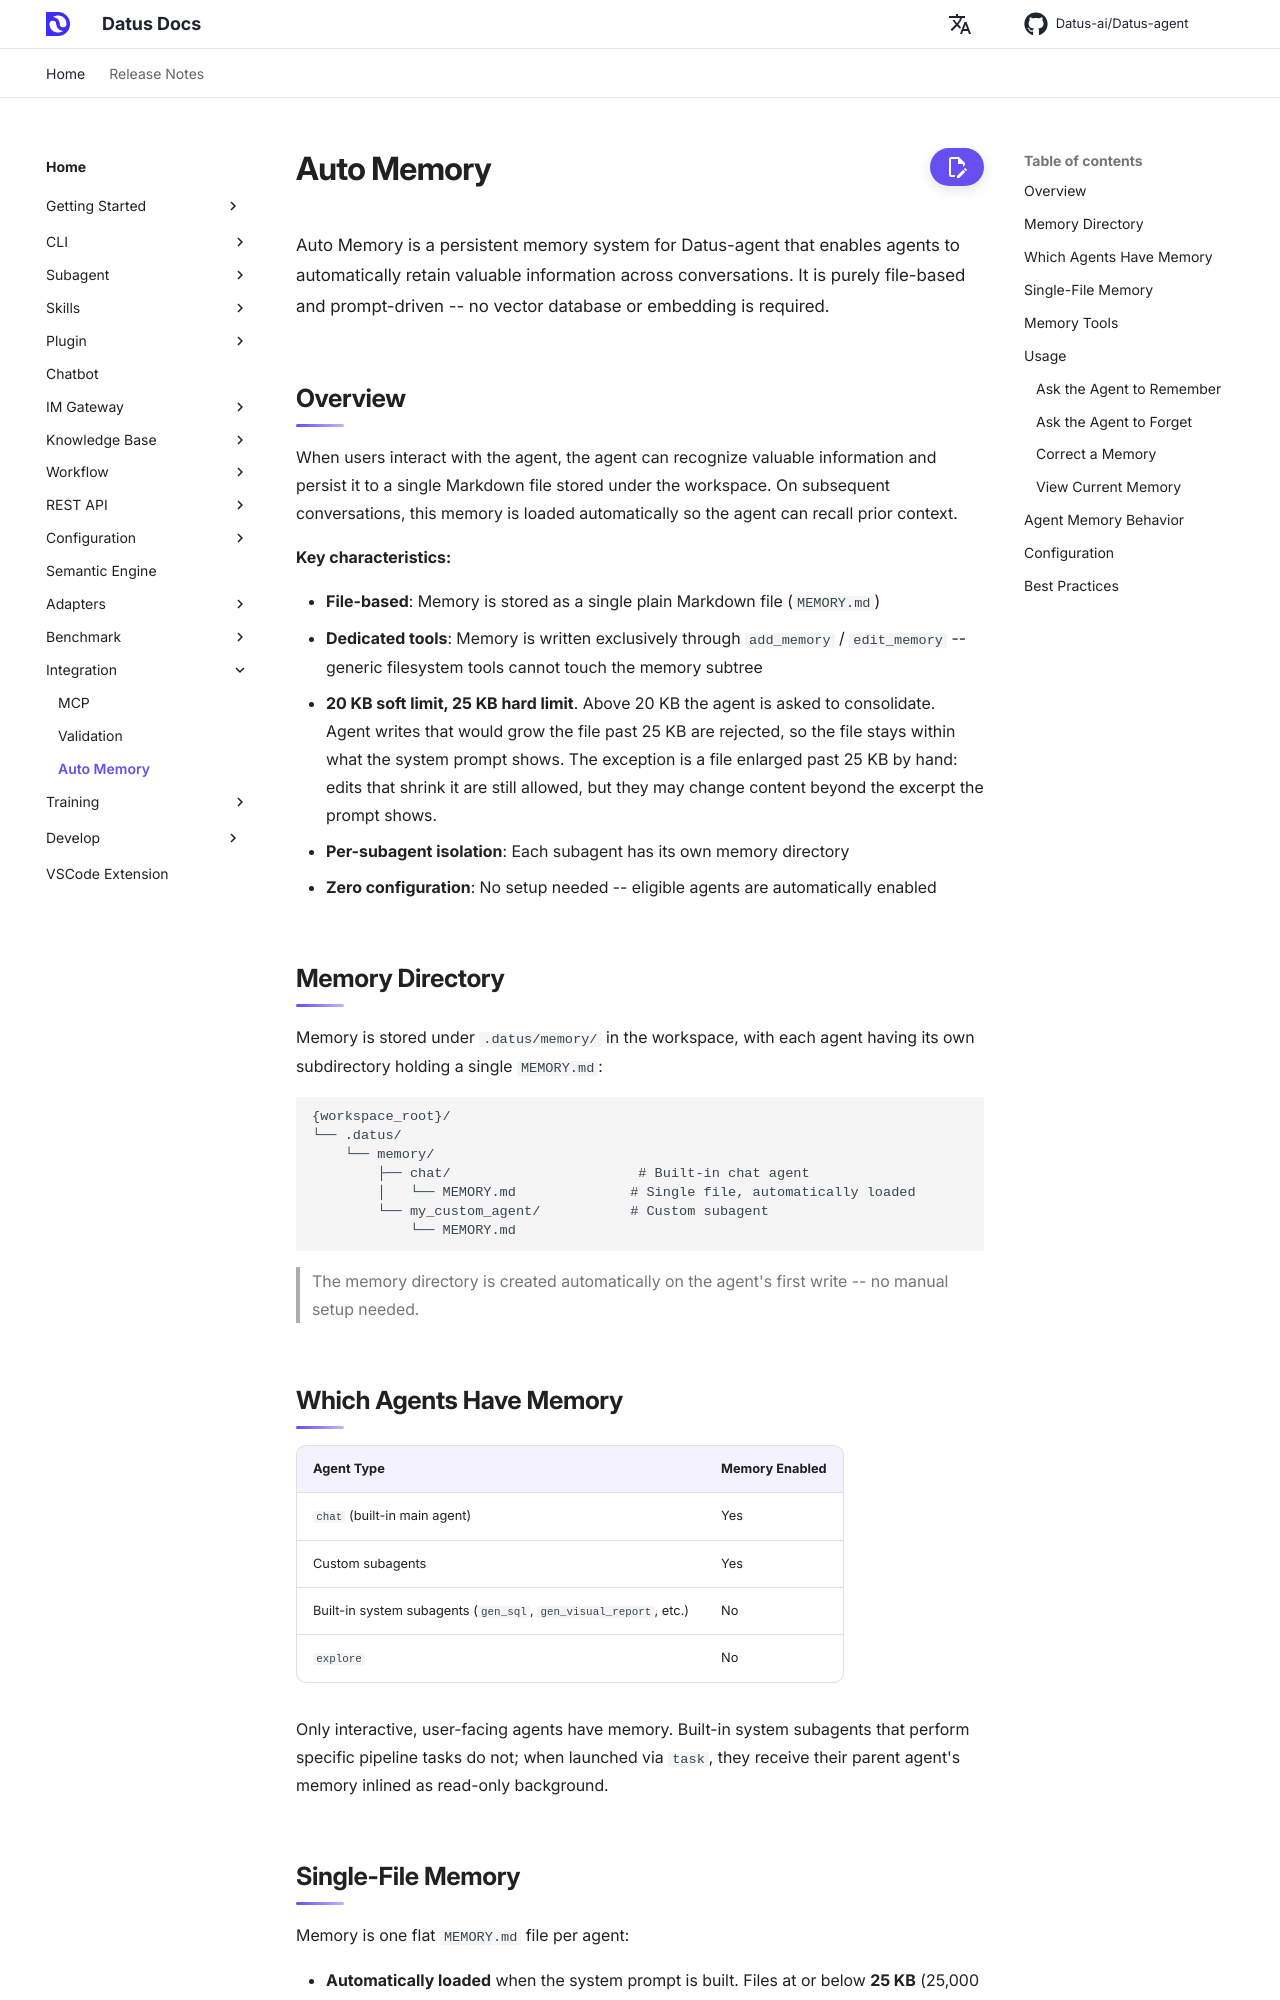

repository: Datus-ai/Datus-agent · page: 0.4/integration/memory/index.html · generator: mkdocs

# Auto Memory

Auto Memory is a persistent memory system for Datus-agent that enables agents to automatically retain valuable information across conversations. It is purely file-based and prompt-driven -- no vector database or embedding is required.

## Overview

When users interact with the agent, the agent can recognize valuable information and persist it to a single Markdown file stored under the workspace. On subsequent conversations, this memory is loaded automatically so the agent can recall prior context.

**Key characteristics:**

- **File-based**: Memory is stored as a single plain Markdown file (`MEMORY.md`)
- **Dedicated tools**: Memory is written exclusively through `add_memory` / `edit_memory` -- generic filesystem tools cannot touch the memory subtree
- **20 KB soft limit, 25 KB hard limit**. Above 20 KB the agent is asked to consolidate. Agent writes that would grow the file past 25 KB are rejected, so the file stays within what the system prompt shows. The exception is a file enlarged past 25 KB by hand: edits that shrink it are still allowed, but they may change content beyond the excerpt the prompt shows.
- **Per-subagent isolation**: Each subagent has its own memory directory
- **Zero configuration**: No setup needed -- eligible agents are automatically enabled

## Memory Directory

Memory is stored under `.datus/memory/` in the workspace, with each agent having its own subdirectory holding a single `MEMORY.md`:

```text
{workspace_root}/
└── .datus/
    └── memory/
        ├── chat/                       # Built-in chat agent
        │   └── MEMORY.md              # Single file, automatically loaded
        └── my_custom_agent/           # Custom subagent
            └── MEMORY.md
```

> The memory directory is created automatically on the agent's first write -- no manual setup needed.

## Which Agents Have Memory

| Agent Type | Memory Enabled |
|-----------|---------------|
| `chat` (built-in main agent) | Yes |
| Custom subagents | Yes |
| Built-in system subagents (`gen_sql`, `gen_visual_report`, etc.) | No |
| `explore` | No |

Only interactive, user-facing agents have memory. Built-in system subagents that perform specific pipeline tasks do not; when launched via `task`, they receive their parent agent's memory inlined as read-only background.
